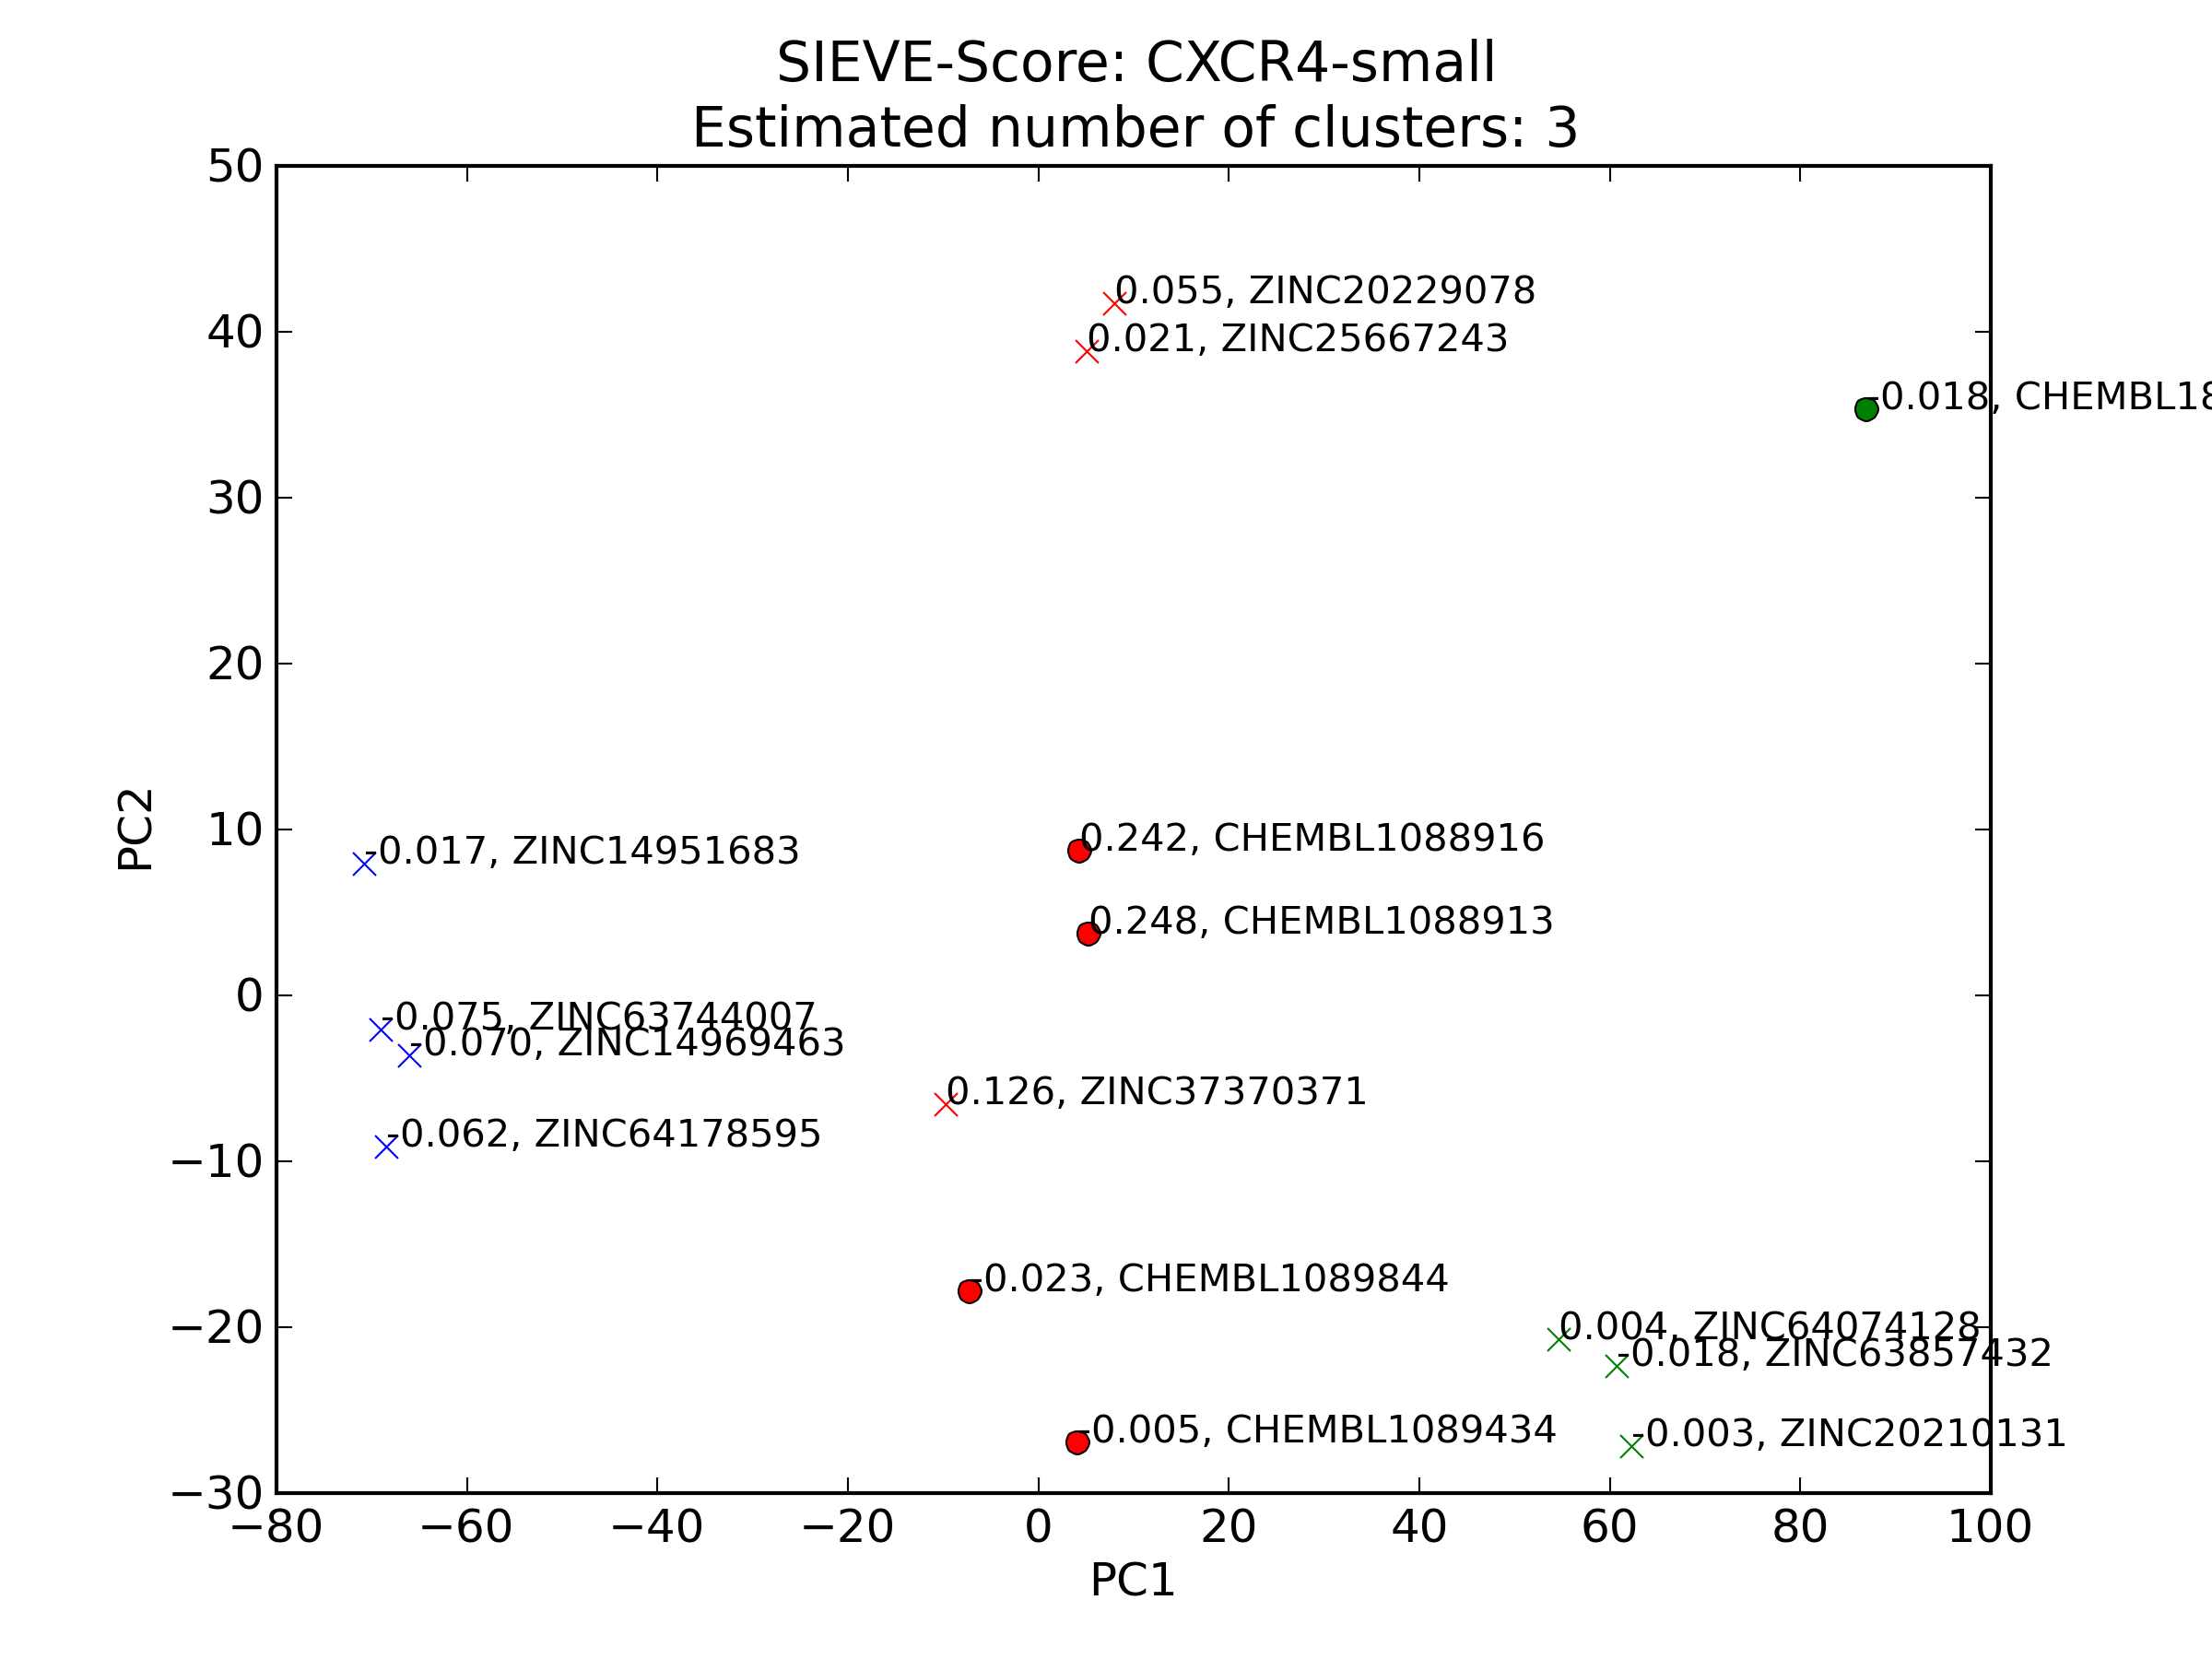

Values plotted in this chart, from the file beside it:
13, CHEMBL1088913, 0.247680318783, 1
12, CHEMBL1088916, 0.2424, 1
10, ZINC37370371, 0.1259, -1
5, ZINC20229078, 0.05456, -1
9, ZINC25667243, 0.02078, -1
2, ZINC64074128, 0.003937, -1
8, ZINC20210131, -0.003041, -1
1, CHEMBL1089434, -0.005192, 1
6, ZINC14951683, -0.01738, -1
14, CHEMBL18442, -0.0177, 1
4, ZINC63857432, -0.01782, -1
11, CHEMBL1089844, -0.02259, 1
7, ZINC64178595, -0.06151, -1
3, ZINC14969463, -0.06992, -1
0, ZINC63744007, -0.07459, -1
